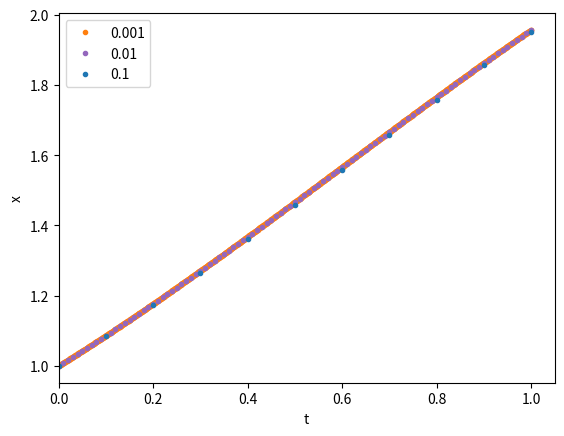

Source code (Python): (Note: this script raises an exception after producing the figure.)
import numpy as np
import matplotlib.pyplot as plt
import time

origin = time.time()

deriv = lambda x : np.sin(x)
t0, x0 = 0, 1
deltas = (1e-3, 1e-2, 1e-1)

fig, ax = plt.subplots()
colors = ("tab:orange", "tab:purple", "tab:blue")

for k, (delta, c) in enumerate(zip(deltas, colors)):
    
    t, x = t0, x0
    ax.plot(t, x, ".", color = c, label = f"{delta}")
    
    for i in range(int(1/delta)):

        t += delta
        x += delta*deriv(x)

        ax.plot(t, x, ".", color = c)

ax.set_xlabel("t")
ax.set_ylabel("x")

ax.set_xlim(left = t0)

ax.legend(loc = "best")

fig.savefig("tema6/exemplo_euler.pdf", dpi = 300, bbox_inches = "tight")

print(f"Tempo de execución : {time.time() - origin:.2f}")
